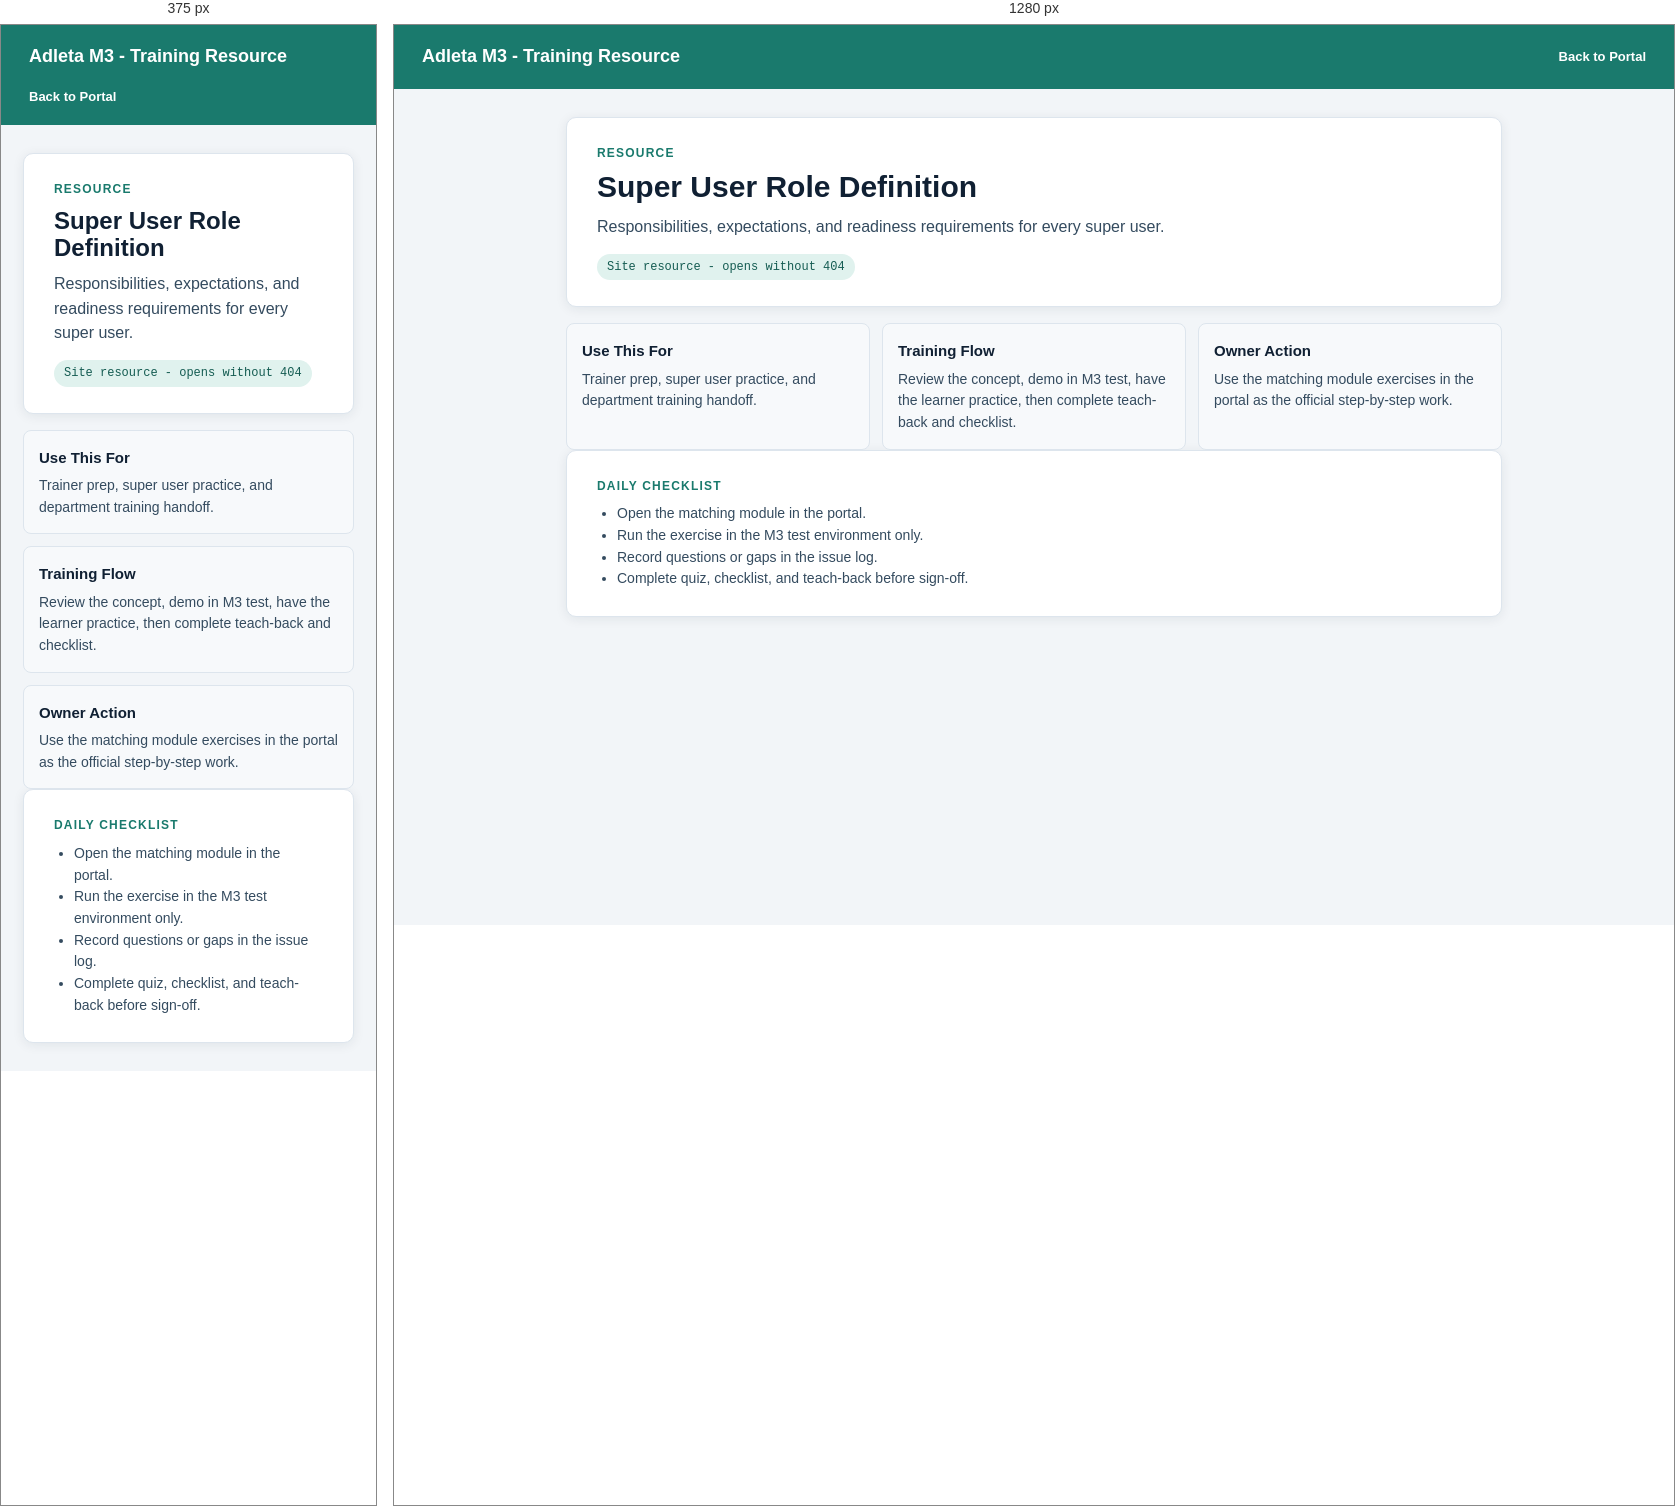
Rendered at 375 px and 1280 px, left to right.

<!-- file: adleta-infor-superuser-role-definition.html -->
<!doctype html>
<html lang="en">
<head>
<meta charset="utf-8">
<meta name="viewport" content="width=device-width, initial-scale=1">
<title>Super User Role Definition - Adleta M3 Training</title>
<link rel="preconnect" href="https://fonts.googleapis.com">
<link href="https://fonts.googleapis.com/css2?family=DM+Sans:wght@400;500;700;800&family=DM+Mono:wght@500&display=swap" rel="stylesheet">
<style>
*{box-sizing:border-box;margin:0}body{font-family:'DM Sans',sans-serif;background:#f2f5f8;color:#102033;line-height:1.55}.top{background:#1a7a6d;color:white;padding:18px 28px;display:flex;justify-content:space-between;gap:16px;align-items:center}.brand{font-weight:800;font-size:18px}.back{color:white;text-decoration:none;font-weight:700;font-size:13px}.wrap{max-width:980px;margin:28px auto;padding:0 22px}.card{background:white;border:1px solid #dde5ed;border-radius:10px;padding:26px 30px;box-shadow:0 2px 12px rgba(15,33,51,.08);margin-bottom:16px}.eyebrow{font-size:12px;letter-spacing:.1em;text-transform:uppercase;color:#1a7a6d;font-weight:800;margin-bottom:8px}h1{font-size:30px;line-height:1.15;margin-bottom:10px}p{color:#344b5f}.grid{display:grid;grid-template-columns:repeat(3,1fr);gap:12px}.box{border:1px solid #dde5ed;border-radius:8px;padding:15px;background:#f7f9fb}.box h2{font-size:15px;margin-bottom:6px}.box p,.list li{font-size:14px}.list{padding-left:20px;color:#344b5f}.pill{display:inline-block;background:#e0f2ee;color:#145c52;border-radius:999px;padding:4px 10px;font-family:'DM Mono',monospace;font-size:12px;margin-top:14px}@media(max-width:760px){.grid{grid-template-columns:1fr}.top{align-items:flex-start;flex-direction:column}h1{font-size:24px}}
</style>
</head>
<body>
<div class="top"><div class="brand">Adleta M3 - Training Resource</div><a class="back" href="../portal.html">Back to Portal</a></div>
<main class="wrap">
<section class="card">
<div class="eyebrow">Resource</div>
<h1>Super User Role Definition</h1>
<p>Responsibilities, expectations, and readiness requirements for every super user.</p>
<span class="pill">Site resource - opens without 404</span>
</section>
<section class="grid">
<div class="box"><h2>Use This For</h2><p>Trainer prep, super user practice, and department training handoff.</p></div>
<div class="box"><h2>Training Flow</h2><p>Review the concept, demo in M3 test, have the learner practice, then complete teach-back and checklist.</p></div>
<div class="box"><h2>Owner Action</h2><p>Use the matching module exercises in the portal as the official step-by-step work.</p></div>
</section>
<section class="card">
<div class="eyebrow">Daily Checklist</div>
<ul class="list">
<li>Open the matching module in the portal.</li>
<li>Run the exercise in the M3 test environment only.</li>
<li>Record questions or gaps in the issue log.</li>
<li>Complete quiz, checklist, and teach-back before sign-off.</li>
</ul>
</section>
</main>
</body>
</html>